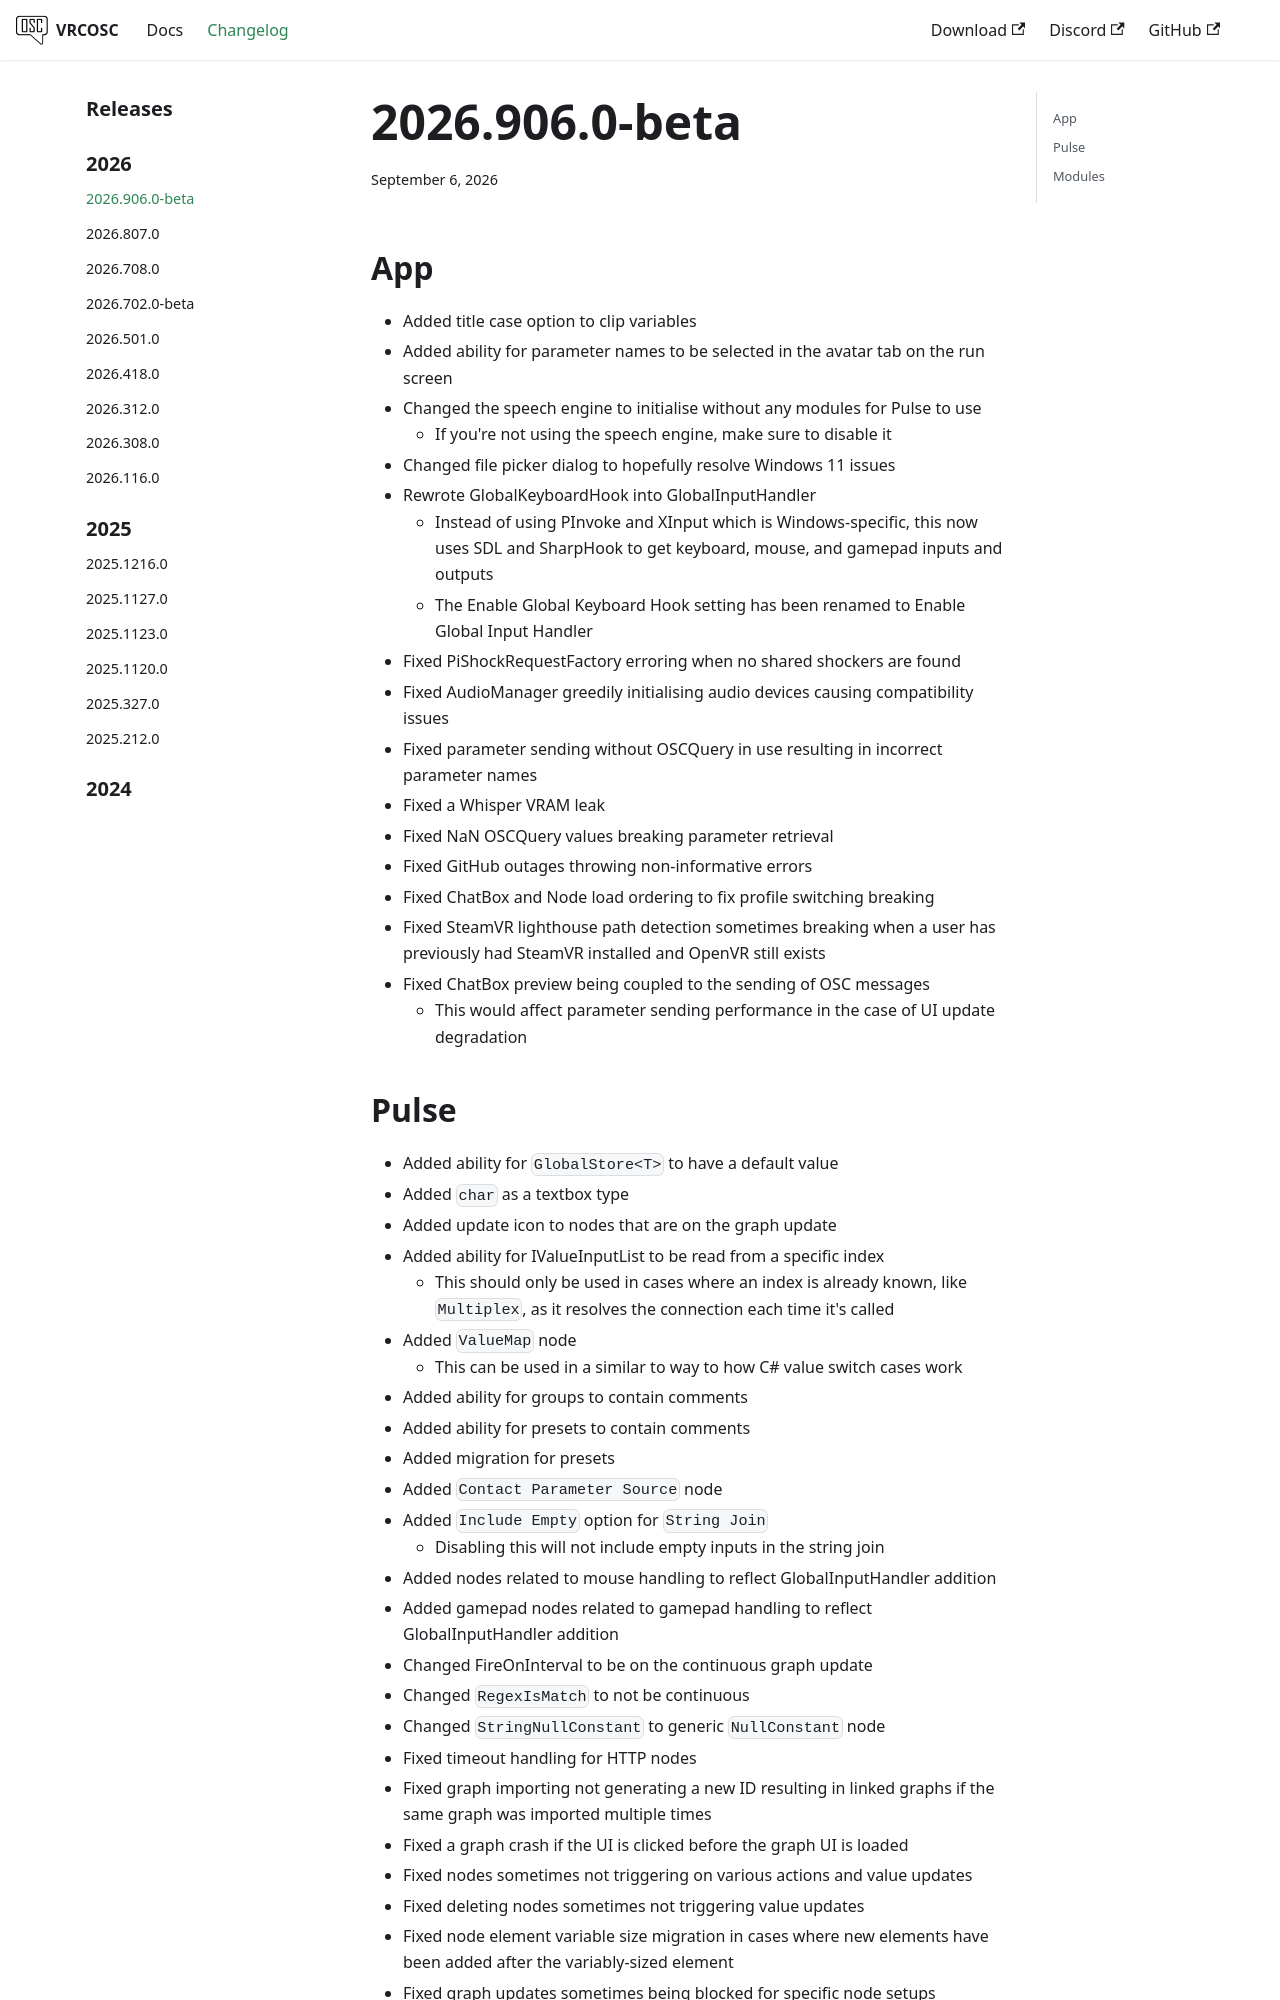

repository: VolcanicArts/vrcosc.com · page: changelog/2026.906.0-beta.html · generator: docusaurus

---
title: 2026.906.0-beta
slug: 2026.906.0-beta
date: 2026-09-06
---

## App
- Added title case option to clip variables
- Added ability for parameter names to be selected in the avatar tab on the run screen
- Changed the speech engine to initialise without any modules for Pulse to use
    - If you're not using the speech engine, make sure to disable it
- Changed file picker dialog to hopefully resolve Windows 11 issues
- Rewrote GlobalKeyboardHook into GlobalInputHandler
    - Instead of using PInvoke and XInput which is Windows-specific, this now uses SDL and SharpHook to get keyboard, mouse, and gamepad inputs and outputs
    - The Enable Global Keyboard Hook setting has been renamed to Enable Global Input Handler
- Fixed PiShockRequestFactory erroring when no shared shockers are found
- Fixed AudioManager greedily initialising audio devices causing compatibility issues
- Fixed parameter sending without OSCQuery in use resulting in incorrect parameter names
- Fixed a Whisper VRAM leak
- Fixed NaN OSCQuery values breaking parameter retrieval
- Fixed GitHub outages throwing non-informative errors
- Fixed ChatBox and Node load ordering to fix profile switching breaking
- Fixed SteamVR lighthouse path detection sometimes breaking when a user has previously had SteamVR installed and OpenVR still exists
- Fixed ChatBox preview being coupled to the sending of OSC messages
    - This would affect parameter sending performance in the case of UI update degradation
